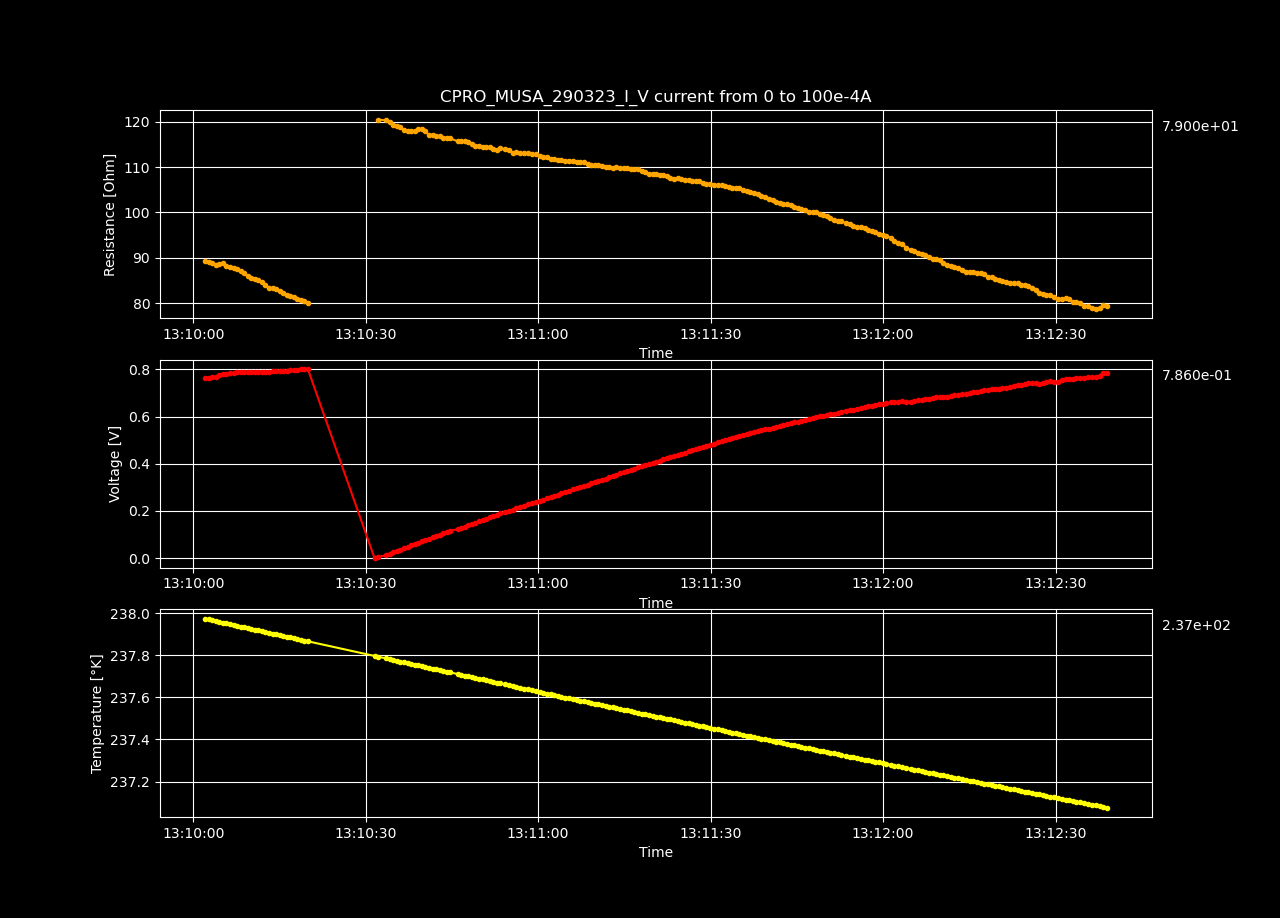

Values plotted in this chart, from the file beside it:
Datetime, Temperature [K], Voltage [V], Resistance [𝛀], Current Source [A], Electric Field [V/cm], Restivity [𝛀 cm], Current Density [A/cm2]
2023-03-29 13:08:16.272483, 238.7, -4.09614273e-05, -inf, 0.0, -0.001264, -inf, 0.0
2023-03-29 13:08:16.916678, 238.7, 0.003668, 73, 5.0251256281407036e-05, 0.1132, 51.48, 0.002199
2023-03-29 13:08:17.556785, 238.7, 0.007377, 73.4, 0.0001005, 0.2277, 51.77, 0.004398
2023-03-29 13:08:18.174689, 238.7, 0.01108, 73.51, 0.0001508, 0.342, 51.84, 0.006598
2023-03-29 13:08:19.423024, 238.7, 0.0148, 73.61, 0.000201, 0.4566, 51.91, 0.008797
2023-03-29 13:08:20.045622, 238.6, 0.01852, 73.73, 0.0002513, 0.5717, 51.99, 0.011
2023-03-29 13:08:20.678309, 238.6, 0.02226, 73.84, 0.0003015, 0.6871, 52.07, 0.0132
2023-03-29 13:08:21.293018, 238.6, 0.02595, 73.79, 0.0003518, 0.8011, 52.04, 0.01539
2023-03-29 13:08:21.896212, 238.6, 0.02969, 73.85, 0.000402, 0.9163, 52.08, 0.01759
2023-03-29 13:08:22.503715, 238.6, 0.03338, 73.8, 0.0004523, 1.03, 52.05, 0.01979
2023-03-29 13:08:23.126883, 238.6, 0.03703, 73.7, 0.0005025, 1.143, 51.97, 0.02199
2023-03-29 13:08:23.739036, 238.6, 0.04076, 73.73, 0.0005528, 1.258, 52, 0.02419
2023-03-29 13:08:24.349702, 238.6, 0.04444, 73.69, 0.000603, 1.372, 51.97, 0.02639
2023-03-29 13:08:24.954983, 238.6, 0.04818, 73.75, 0.0006533, 1.487, 52.01, 0.02859
2023-03-29 13:08:25.565554, 238.6, 0.05191, 73.79, 0.0007035, 1.602, 52.04, 0.03079
2023-03-29 13:08:26.196649, 238.6, 0.0556, 73.77, 0.0007538, 1.716, 52.02, 0.03299
2023-03-29 13:08:26.818439, 238.6, 0.05936, 73.83, 0.000804, 1.832, 52.07, 0.03519
2023-03-29 13:08:27.425539, 238.6, 0.06314, 73.91, 0.0008543, 1.949, 52.12, 0.03739
2023-03-29 13:08:28.029909, 238.6, 0.06694, 74, 0.0009045, 2.066, 52.19, 0.03959
2023-03-29 13:08:28.646741, 238.6, 0.0706, 73.95, 0.0009548, 2.179, 52.15, 0.04178
2023-03-29 13:08:29.271252, 238.6, 0.07434, 73.97, 0.001005, 2.294, 52.16, 0.04398
2023-03-29 13:08:29.897974, 238.6, 0.078, 73.91, 0.001055, 2.407, 52.12, 0.04618
2023-03-29 13:08:30.527659, 238.6, 0.08158, 73.79, 0.001106, 2.518, 52.04, 0.04838
2023-03-29 13:08:31.142713, 238.6, 0.08526, 73.77, 0.001156, 2.631, 52.02, 0.05058
2023-03-29 13:08:31.760187, 238.6, 0.08898, 73.78, 0.001206, 2.746, 52.03, 0.05278
2023-03-29 13:08:32.384591, 238.6, 0.09263, 73.74, 0.001256, 2.859, 52, 0.05498
2023-03-29 13:08:33.016905, 238.6, 0.09624, 73.66, 0.001307, 2.97, 51.95, 0.05718
2023-03-29 13:08:33.629546, 238.6, 0.09996, 73.68, 0.001357, 3.085, 51.96, 0.05938
2023-03-29 13:08:34.257607, 238.5, 0.1037, 73.69, 0.001407, 3.2, 51.97, 0.06158
2023-03-29 13:08:34.894157, 238.5, 0.1073, 73.63, 0.001457, 3.312, 51.93, 0.06378
2023-03-29 13:08:35.506401, 238.5, 0.1109, 73.58, 0.001508, 3.424, 51.89, 0.06598
2023-03-29 13:08:36.104065, 238.5, 0.1147, 73.6, 0.001558, 3.539, 51.91, 0.06817
2023-03-29 13:08:36.707804, 238.5, 0.1183, 73.59, 0.001608, 3.652, 51.9, 0.07037
2023-03-29 13:08:38.066335, 238.5, 0.122, 73.58, 0.001658, 3.766, 51.89, 0.07257
2023-03-29 13:08:38.667456, 238.5, 0.1256, 73.52, 0.001709, 3.877, 51.85, 0.07477
2023-03-29 13:08:39.275050, 238.5, 0.1292, 73.48, 0.001759, 3.989, 51.82, 0.07697
2023-03-29 13:08:39.877385, 238.5, 0.1328, 73.43, 0.001809, 4.1, 51.78, 0.07917
2023-03-29 13:08:40.503864, 238.5, 0.1363, 73.3, 0.001859, 4.206, 51.69, 0.08137
2023-03-29 13:08:41.126500, 238.5, 0.1399, 73.27, 0.00191, 4.318, 51.67, 0.08357
2023-03-29 13:08:41.735140, 238.5, 0.1435, 73.24, 0.00196, 4.43, 51.65, 0.08577
2023-03-29 13:08:42.354375, 238.5, 0.1472, 73.24, 0.00201, 4.544, 51.65, 0.08797
2023-03-29 13:08:42.966804, 238.5, 0.1509, 73.24, 0.00206, 4.657, 51.65, 0.09017
2023-03-29 13:08:43.591393, 238.5, 0.1543, 73.12, 0.002111, 4.763, 51.57, 0.09237
2023-03-29 13:08:44.209762, 238.5, 0.1581, 73.16, 0.002161, 4.879, 51.59, 0.09456
2023-03-29 13:08:44.813253, 238.5, 0.1616, 73.08, 0.002211, 4.987, 51.54, 0.09676
2023-03-29 13:08:45.424335, 238.5, 0.1651, 73.01, 0.002261, 5.096, 51.49, 0.09896
2023-03-29 13:08:46.039040, 238.5, 0.169, 73.1, 0.002312, 5.215, 51.55, 0.1012
2023-03-29 13:08:46.662096, 238.5, 0.1725, 73.04, 0.002362, 5.324, 51.51, 0.1034
2023-03-29 13:08:47.268516, 238.5, 0.1762, 73.07, 0.002412, 5.44, 51.53, 0.1056
2023-03-29 13:08:47.878527, 238.5, 0.1797, 72.97, 0.002462, 5.546, 51.46, 0.1078
2023-03-29 13:08:48.480270, 238.4, 0.1831, 72.89, 0.002513, 5.653, 51.41, 0.11
2023-03-29 13:08:49.096898, 238.4, 0.1866, 72.81, 0.002563, 5.76, 51.35, 0.1122
2023-03-29 13:08:49.733685, 238.4, 0.1903, 72.81, 0.002613, 5.872, 51.35, 0.1144
2023-03-29 13:08:50.354354, 238.4, 0.1938, 72.76, 0.002663, 5.981, 51.31, 0.1166
2023-03-29 13:08:50.965414, 238.4, 0.1972, 72.69, 0.002714, 6.088, 51.26, 0.1188
2023-03-29 13:08:51.573818, 238.4, 0.2007, 72.62, 0.002764, 6.195, 51.22, 0.121
2023-03-29 13:08:52.181275, 238.4, 0.2044, 72.64, 0.002814, 6.309, 51.23, 0.1232
2023-03-29 13:08:52.809201, 238.4, 0.208, 72.62, 0.002864, 6.42, 51.21, 0.1254
2023-03-29 13:08:53.437309, 238.4, 0.2113, 72.51, 0.002915, 6.523, 51.14, 0.1276
2023-03-29 13:08:54.056088, 238.4, 0.2147, 72.42, 0.002965, 6.627, 51.07, 0.1298
... 340 more rows
